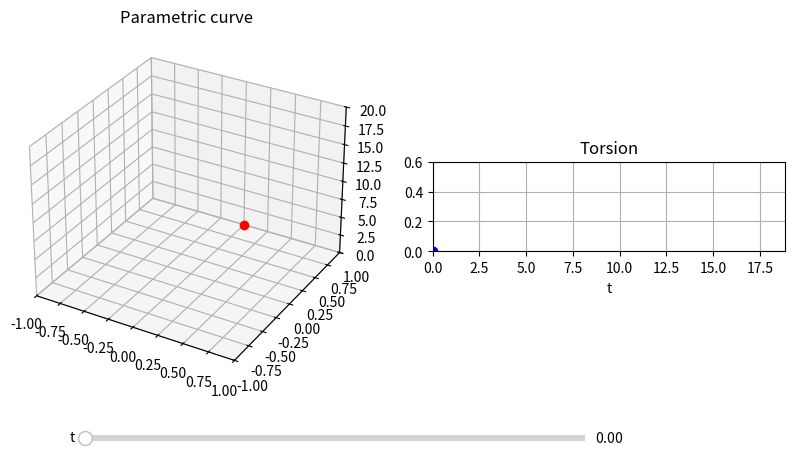

Write Python code to recreate this figure.
import numpy as np
import matplotlib.pyplot as plt
from matplotlib.widgets import Slider
%matplotlib 

rx = lambda t: np.sin(t)
ry = lambda t: np.cos(t)
rz = lambda t: t**2/20
tau = lambda t: 10*t/(t**2+101)

t = 0

fig = plt.figure(figsize=(10,6))

ax = fig.add_subplot(121, projection='3d')
r, = ax.plot(rx(t), ry(t), rz(t),
                    'b', markersize=3) 
Pnt1, = ax.plot(rx(t), ry(t), rz(t),
                    'ro', markersize=6) 
ax.set_title('Parametric curve')
ax.set_xlim(-1, 1)
ax.set_ylim(-1, 1)
ax.set_zlim(0, 20)

ax = fig.add_subplot(122)
ax.set_aspect(8)
ax.set_title('Torsion')
ax.set_xlim(0,6*np.pi)
ax.set_xlabel('t')
ax.set_ylim(0,0.6)
ax.grid('on')

torsion, = ax.plot(t, tau(t), 
                    'r', markersize=3) 
Pnt2, = ax.plot(t, tau(t), 
                    'bo', markersize=6) 

axt = plt.axes([0.2, 0.1, 0.5, 0.02])
t_slide = Slider(axt, 't', 
             0, 6*np.pi, valstep=0.001, 
             valinit=t)

def update(val):
    t = t_slide.val
    T = np.linspace(0,t,200)
    r.set_data_3d(rx(T),ry(T),rz(T))
    Pnt1.set_data_3d(rx(t),ry(t),rz(t))
    torsion.set_data(T, tau(T))
    Pnt2.set_data(t, tau(t))
    fig.canvas.draw_idle()

t_slide.on_changed(update)

plt.show()